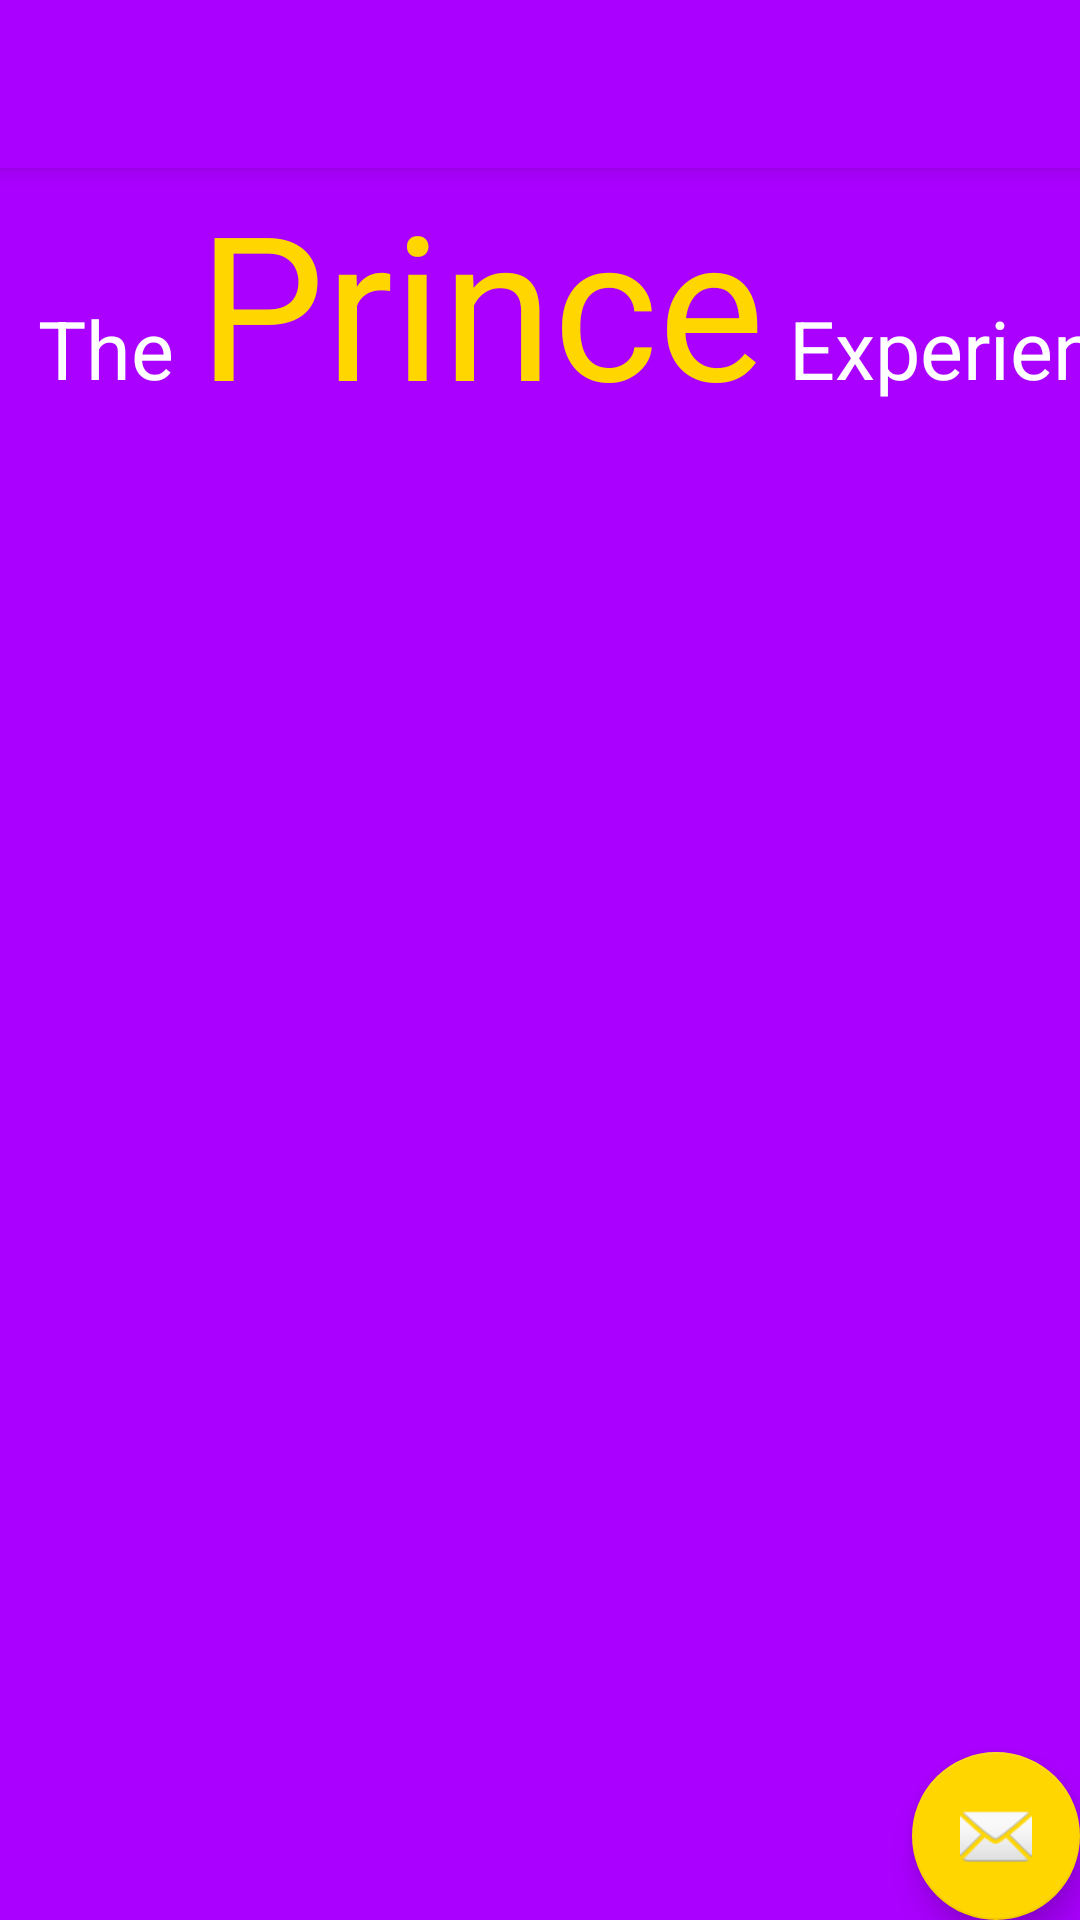

Produce the Android XML layout that renders to this screen, including the resource entries it uses.
<!-- AndroidManifest.xml: application theme AppTheme -->
<!-- res/layout/app_bar_main.xml -->
<?xml version="1.0" encoding="utf-8"?>
<android.support.design.widget.CoordinatorLayout xmlns:android="http://schemas.android.com/apk/res/android"
    xmlns:app="http://schemas.android.com/apk/res-auto"
    xmlns:tools="http://schemas.android.com/tools"
    android:layout_width="match_parent"
    android:layout_height="match_parent"
    tools:context="com.example.theprinceexperience.ui.MainActivity">

    <android.support.design.widget.AppBarLayout
        android:layout_width="match_parent"
        android:layout_height="wrap_content"
        android:theme="@style/AppTheme.AppBarOverlay">

        <android.support.v7.widget.Toolbar
            android:id="@+id/toolbar"
            android:layout_width="match_parent"
            android:layout_height="?attr/actionBarSize"
            android:background="?attr/colorPrimary"
            app:popupTheme="@style/AppTheme.PopupOverlay" />

    </android.support.design.widget.AppBarLayout>

    <include layout="@layout/content_main" />

    <FrameLayout
        android:id="@+id/content_frame"
        android:layout_width="match_parent"
        android:layout_height="match_parent"
        app:layout_behavior="@string/appbar_scrolling_view_behavior">

    </FrameLayout>

    <android.support.design.widget.FloatingActionButton
        android:id="@+id/fab"
        android:layout_width="wrap_content"
        android:layout_height="wrap_content"
        android:layout_gravity="bottom|end"
        android:layout_margin="@dimen/fab_margin"
        app:srcCompat="@android:drawable/ic_dialog_email" />

</android.support.design.widget.CoordinatorLayout>
<!-- res/layout/content_main.xml (included above) -->
<?xml version="1.0" encoding="utf-8"?>
<android.support.constraint.ConstraintLayout xmlns:android="http://schemas.android.com/apk/res/android"
    xmlns:app="http://schemas.android.com/apk/res-auto"
    xmlns:tools="http://schemas.android.com/tools"
    android:layout_width="match_parent"
    android:layout_height="match_parent"
    app:layout_behavior="@string/appbar_scrolling_view_behavior"
    android:background="@color/colorPrimary"
    tools:context="com.example.theprinceexperience.MainActivity"
    tools:showIn="@layout/app_bar_main">


    <ImageView
        android:id="@+id/imageView3"
        android:layout_width="249dp"
        android:layout_height="391dp"
        app:srcCompat="@drawable/prince_background_white"
        app:layout_constraintTop_toTopOf="parent"
        android:layout_marginTop="8dp"
        android:layout_marginLeft="8dp"
        app:layout_constraintLeft_toLeftOf="parent"
        android:layout_marginRight="8dp"
        app:layout_constraintRight_toRightOf="parent"
        app:layout_constraintBottom_toBottomOf="parent"
        android:layout_marginBottom="8dp"
        app:layout_constraintHorizontal_bias="0.504" />

    <TextView
        android:id="@+id/textView2"
        android:layout_width="wrap_content"
        android:layout_height="wrap_content"
        android:layout_marginRight="8dp"
        android:text="The"
        android:textColor="@color/colorPrimaryText"
        android:textSize="27sp"
        app:layout_constraintBaseline_toBaselineOf="@+id/textView3"
        app:layout_constraintRight_toLeftOf="@+id/textView3" />

    <TextView
        android:id="@+id/textView3"
        android:layout_width="wrap_content"
        android:layout_height="wrap_content"
        android:text="Prince"
        android:textColor="@color/colorSecondary"
        android:textSize="67sp"
        app:layout_constraintTop_toTopOf="parent"
        android:layout_marginTop="8dp"
        android:layout_marginBottom="8dp"
        app:layout_constraintBottom_toTopOf="@+id/imageView3"
        app:layout_constraintVertical_bias="0.971"
        android:layout_marginLeft="8dp"
        app:layout_constraintLeft_toLeftOf="parent"
        android:layout_marginRight="8dp"
        app:layout_constraintRight_toRightOf="parent"
        app:layout_constraintHorizontal_bias="0.374" />

    <TextView
        android:id="@+id/textView4"
        android:layout_width="wrap_content"
        android:layout_height="wrap_content"
        android:layout_marginLeft="8dp"
        android:text="Experience"
        android:textColor="@color/colorPrimaryText"
        android:textSize="27sp"
        app:layout_constraintBaseline_toBaselineOf="@+id/textView3"
        app:layout_constraintLeft_toRightOf="@+id/textView3"
        tools:layout_editor_absoluteY="52dp" />
</android.support.constraint.ConstraintLayout>
<!-- resources referenced by this layout -->
<resources>
  <color name="colorPrimary">#aa00ff</color>
  <color name="colorPrimaryText">#ffffff</color>
  <color name="colorSecondary">#ffd600</color>
  <style name="AppTheme.AppBarOverlay" parent="ThemeOverlay.AppCompat.Dark.ActionBar" />
  <style name="AppTheme.PopupOverlay" parent="ThemeOverlay.AppCompat.Light" />
  <style name="AppTheme" parent="Theme.AppCompat.Light.DarkActionBar">
          
          <item name="colorPrimary">@color/colorPrimary</item>
          <item name="colorPrimaryDark">@color/colorPrimaryDark</item>
          <item name="colorAccent">@color/colorSecondary</item>
      </style>
  <color name="colorPrimaryDark">#7200ca</color>
</resources>
